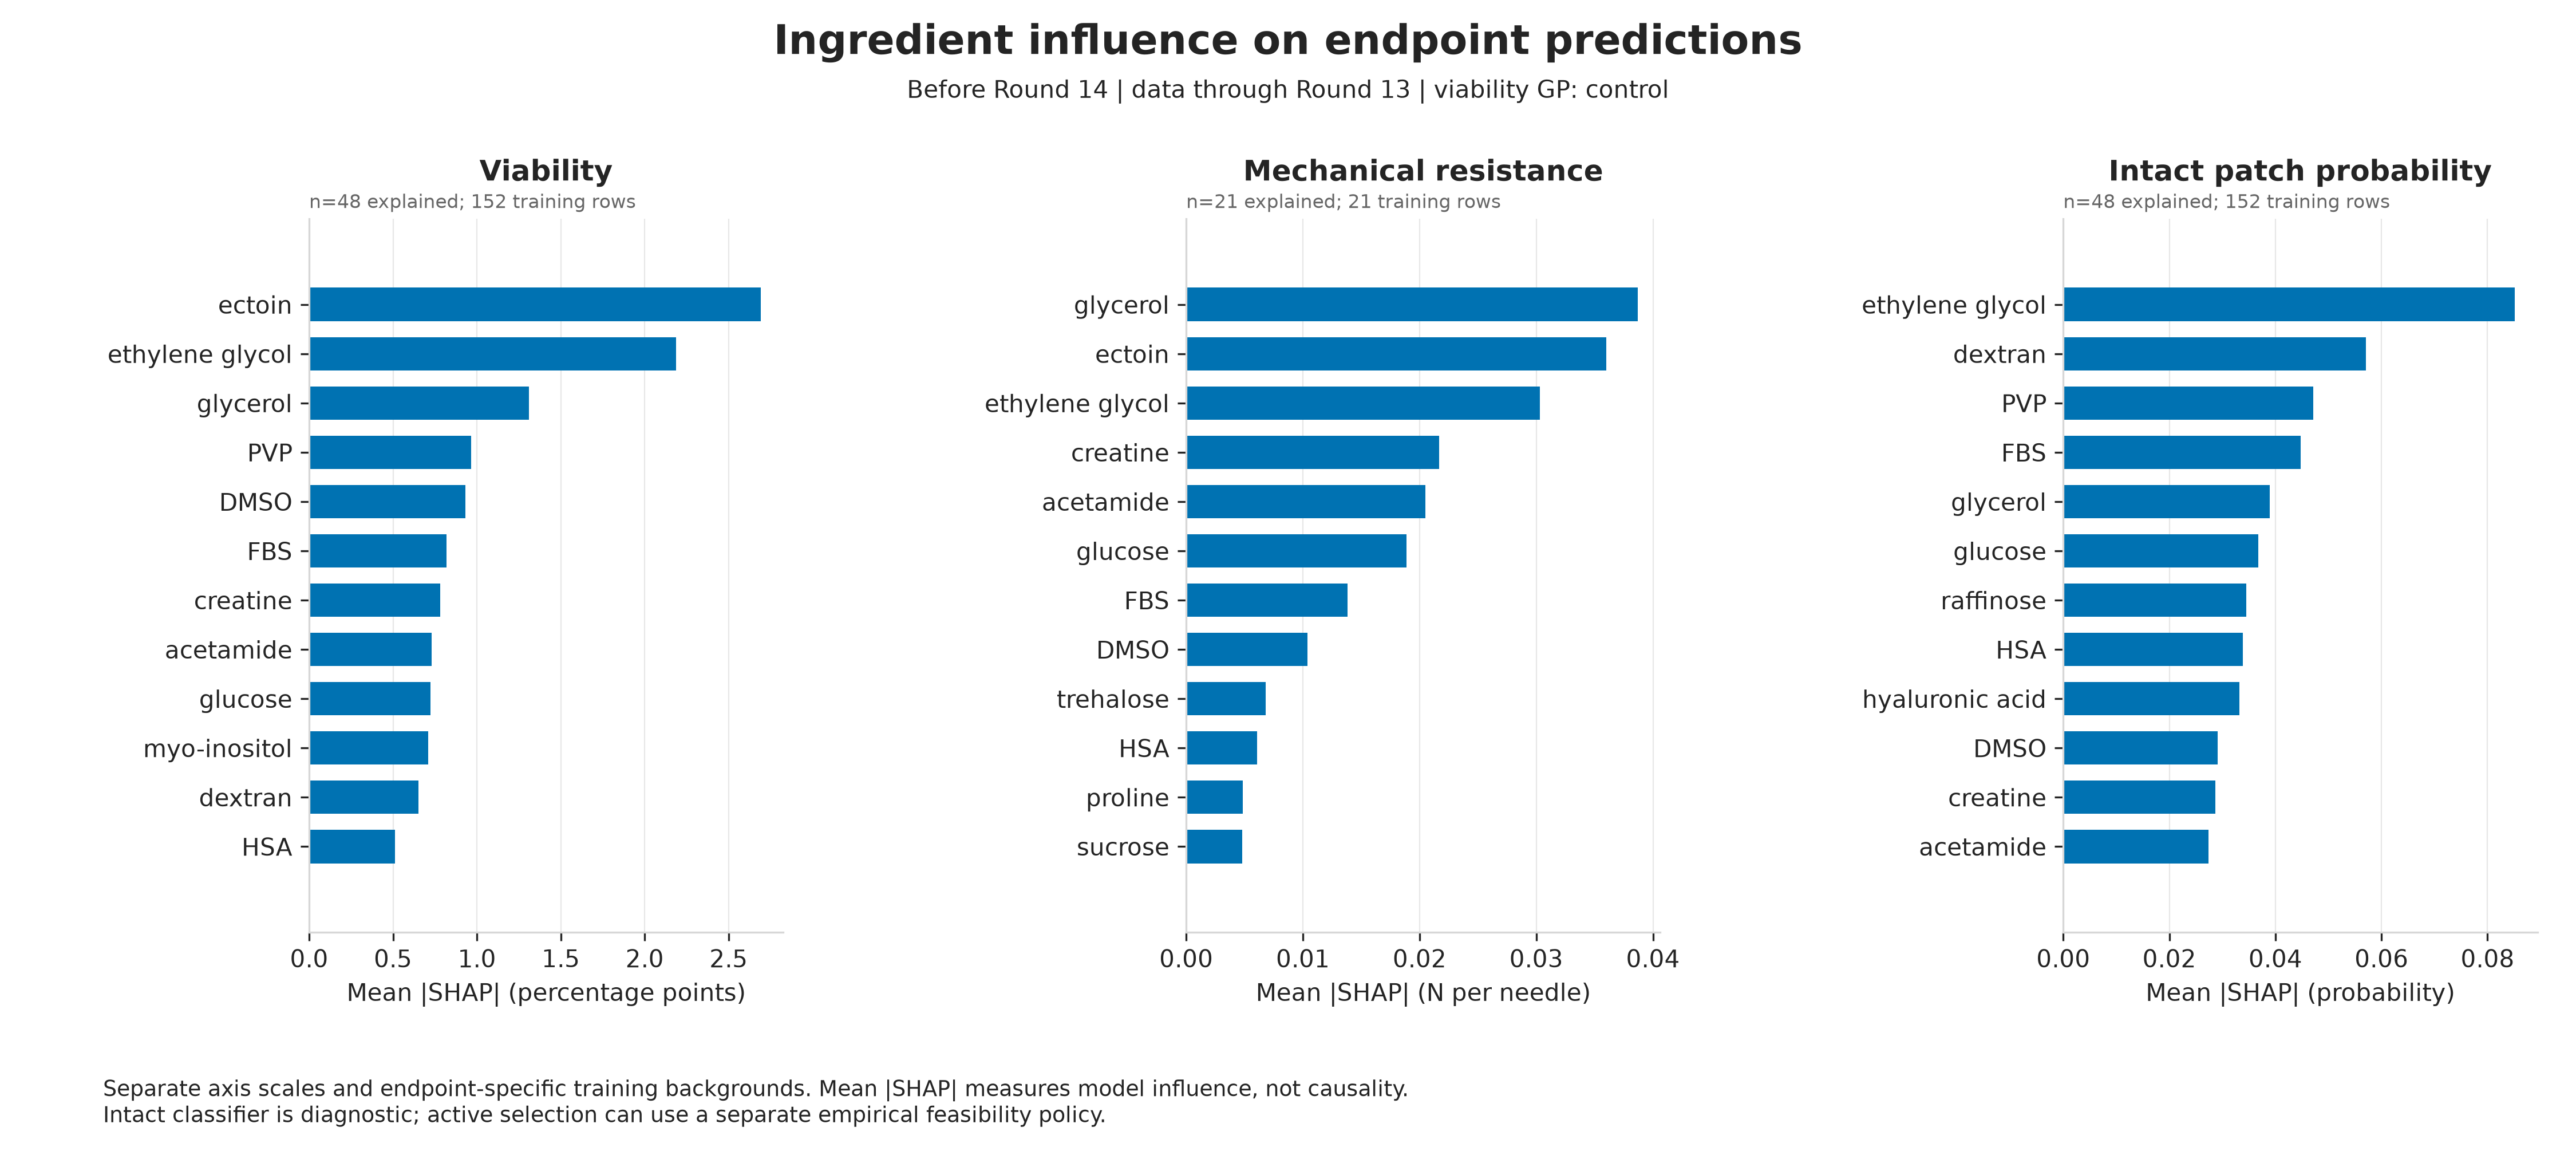

The table this chart was drawn from, first rows:
target_round, endpoint, feature, mean_abs_shap, mean_signed_shap, relative_importance_percent, viability_strategy
14, viability_percent, dmso_M, 0.9328, -0.5172, 6.274, control
14, viability_percent, ectoin_M, 2.691, -0.3511, 18.1, control
14, viability_percent, ethylene_glycol_M, 2.187, -0.382, 14.71, control
14, viability_percent, glycerol_M, 1.31, -0.5203, 8.81, control
14, viability_percent, propylene_glycol_M, 0.03547, 0.03483, 0.2386, control
14, viability_percent, trehalose_M, 0.2572, -0.1695, 1.73, control
14, viability_percent, sucrose_M, 0.2372, -0.2197, 1.595, control
14, viability_percent, raffinose_M, 0.3739, -0.176, 2.515, control
14, viability_percent, taurine_M, 0.04104, -0.04104, 0.276, control
14, viability_percent, myo_inositol_M, 0.7108, -0.02399, 4.781, control
14, viability_percent, methoxyphenyl_beta_d_glucopyranoside_M, 0.0, 0.0, 0.0, control
14, viability_percent, betaine_M, 0.1426, -0.05087, 0.9592, control
14, viability_percent, proline_M, 0.2701, -0.1358, 1.817, control
14, viability_percent, glucose_M, 0.7225, -0.1218, 4.859, control
14, viability_percent, creatine_M, 0.7826, -0.1589, 5.264, control
14, viability_percent, acetamide_M, 0.7303, -0.3889, 4.912, control
14, viability_percent, sericin_pct, 0.0, 0.0, 0.0, control
14, viability_percent, methylcellulose_pct, 0.3207, 0.3048, 2.157, control
14, viability_percent, dextran_pct, 0.6522, 0.006162, 4.387, control
14, viability_percent, pvp_pct, 0.9657, -0.3767, 6.495, control
14, viability_percent, hyaluronic_acid_pct, 0.1736, -0.07509, 1.168, control
14, viability_percent, fbs_pct, 0.8202, -0.1809, 5.517, control
14, viability_percent, hsa_pct, 0.5114, -0.3811, 3.439, control
14, viability_percent, human_serum_pct, 0.0, 0.0, 0.0, control
14, critical_axial_load_N_per_needle, dmso_M, 0.01037, 0.0008807, 4.874, control
14, critical_axial_load_N_per_needle, ectoin_M, 0.036, -0.0002115, 16.92, control
14, critical_axial_load_N_per_needle, ethylene_glycol_M, 0.03031, 0.0008013, 14.24, control
14, critical_axial_load_N_per_needle, glycerol_M, 0.03869, 0.002016, 18.18, control
14, critical_axial_load_N_per_needle, propylene_glycol_M, 0.0, 0.0, 0.0, control
14, critical_axial_load_N_per_needle, trehalose_M, 0.006801, 0.0009751, 3.196, control
14, critical_axial_load_N_per_needle, sucrose_M, 0.004807, -0.0001951, 2.259, control
14, critical_axial_load_N_per_needle, raffinose_M, 0.0, 0.0, 0.0, control
14, critical_axial_load_N_per_needle, taurine_M, 0.0, 0.0, 0.0, control
14, critical_axial_load_N_per_needle, myo_inositol_M, 0.0, 0.0, 0.0, control
14, critical_axial_load_N_per_needle, methoxyphenyl_beta_d_glucopyranoside_M, 0.0, 0.0, 0.0, control
14, critical_axial_load_N_per_needle, betaine_M, 0.0, 0.0, 0.0, control
14, critical_axial_load_N_per_needle, proline_M, 0.004841, 0.000619, 2.275, control
14, critical_axial_load_N_per_needle, glucose_M, 0.01889, 0.002826, 8.878, control
14, critical_axial_load_N_per_needle, creatine_M, 0.02167, 0.002752, 10.18, control
14, critical_axial_load_N_per_needle, acetamide_M, 0.02051, 0.001364, 9.641, control
14, critical_axial_load_N_per_needle, sericin_pct, 0.0, 0.0, 0.0, control
14, critical_axial_load_N_per_needle, methylcellulose_pct, 0.0, 0.0, 0.0, control
14, critical_axial_load_N_per_needle, dextran_pct, 0.0, 0.0, 0.0, control
14, critical_axial_load_N_per_needle, pvp_pct, 0.0, 0.0, 0.0, control
14, critical_axial_load_N_per_needle, hyaluronic_acid_pct, 0.0, 0.0, 0.0, control
14, critical_axial_load_N_per_needle, fbs_pct, 0.0138, 0.001561, 6.486, control
14, critical_axial_load_N_per_needle, hsa_pct, 0.006095, 0.002189, 2.864, control
14, critical_axial_load_N_per_needle, human_serum_pct, 0.0, 0.0, 0.0, control
14, intact_patch_formation_pass, dmso_M, 0.02914, 0.001317, 5.185, control
14, intact_patch_formation_pass, ectoin_M, 0.002325, 0.0006951, 0.4137, control
14, intact_patch_formation_pass, ethylene_glycol_M, 0.08514, -0.05036, 15.15, control
14, intact_patch_formation_pass, glycerol_M, 0.03898, 0.0005599, 6.936, control
14, intact_patch_formation_pass, propylene_glycol_M, 0.0003353, -0.0003353, 0.05966, control
14, intact_patch_formation_pass, trehalose_M, 0.01069, -0.01069, 1.902, control
14, intact_patch_formation_pass, sucrose_M, 0.006854, 0.006251, 1.22, control
14, intact_patch_formation_pass, raffinose_M, 0.03451, 0.01286, 6.141, control
14, intact_patch_formation_pass, taurine_M, 0.001068, 0.001068, 0.19, control
14, intact_patch_formation_pass, myo_inositol_M, 0.002844, 0.0004823, 0.5061, control
14, intact_patch_formation_pass, methoxyphenyl_beta_d_glucopyranoside_M, 0.0, 0.0, 0.0, control
14, intact_patch_formation_pass, betaine_M, 0.01574, 0.009981, 2.801, control
... 36 more rows
